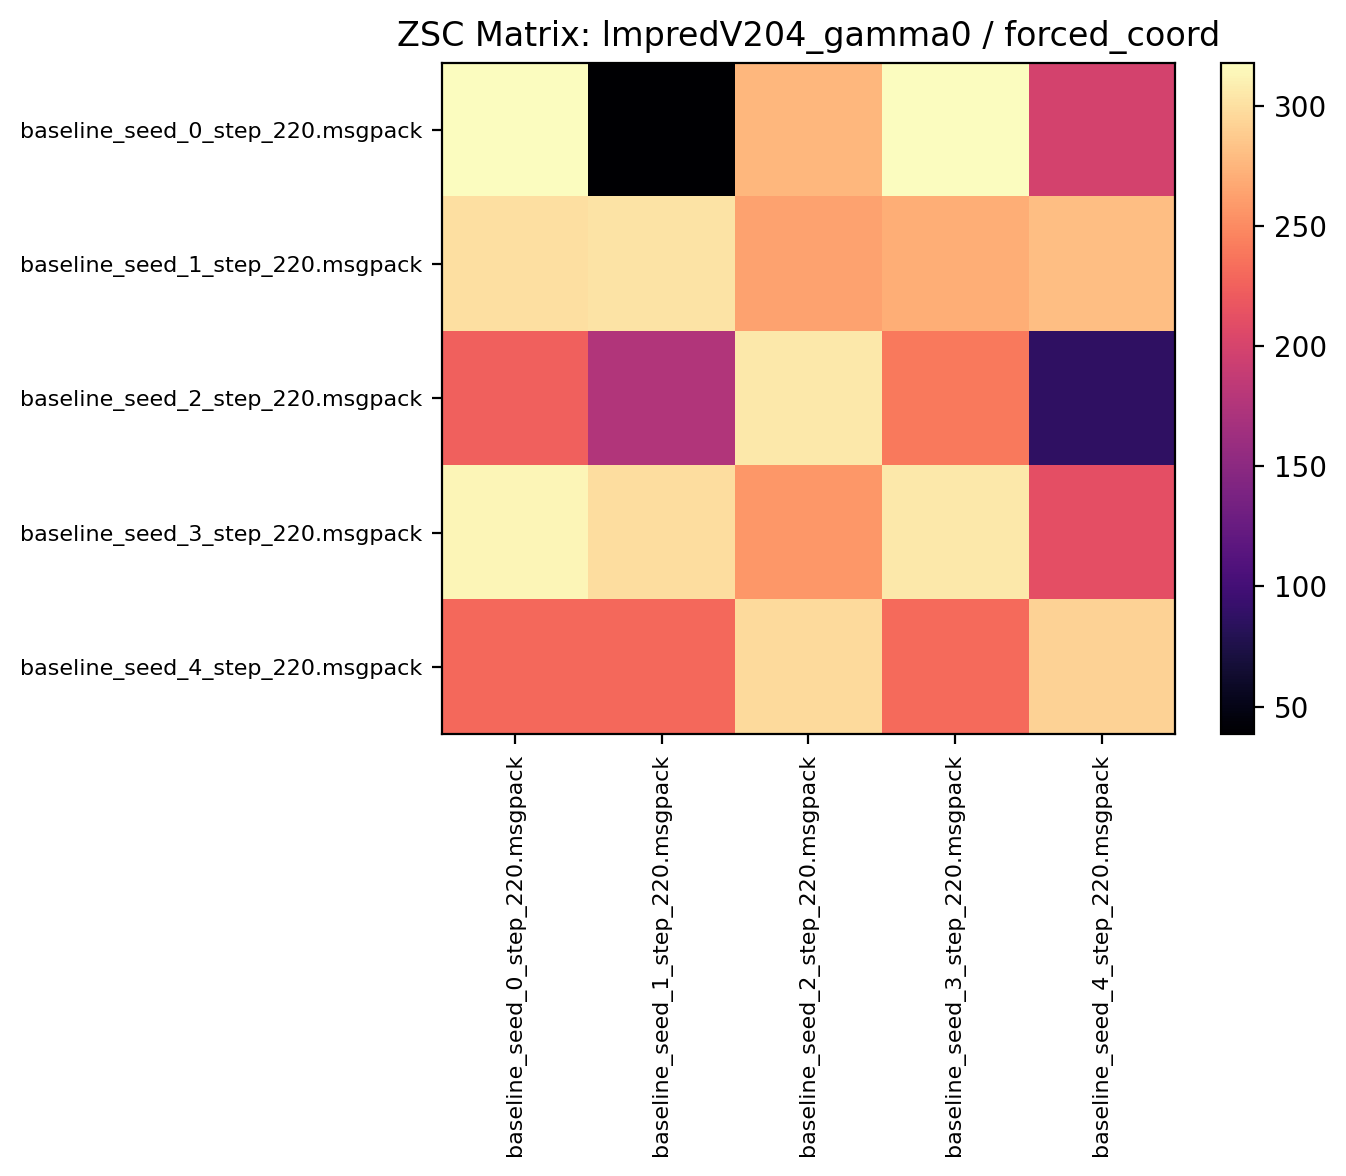

Data behind this chart, as committed beside it:
317.912506, 38.492188, 275.493744, 317.337494, 198.207809
299.8, 301.9, 263.4, 270.1, 280.7
224.1, 175.4, 305.9, 240.2, 86.64
312.6, 298.6, 257.2, 305.4, 211.8
230.1, 230.1, 296.7, 231.1, 292.6
